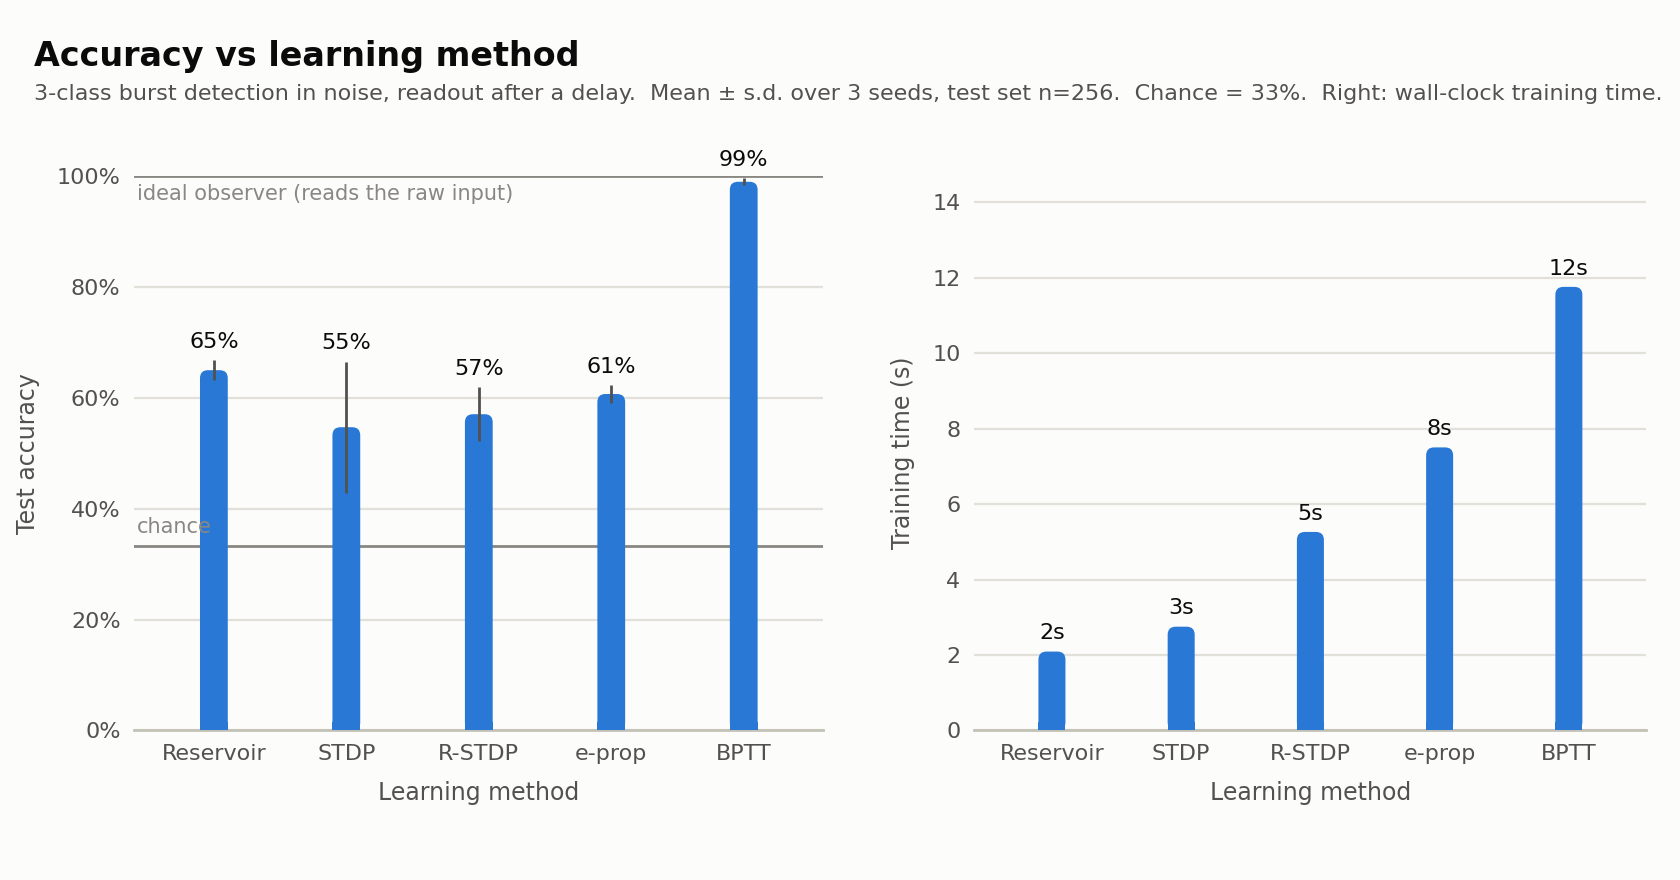

The data file committed next to this chart (first rows):
sweep, x, method, acc_mean, acc_std, n_seeds, train_seconds, rate_hz
method, reservoir, reservoir, 0.6497, 0.0185, 3, 2.09, 15.8
method, stdp, stdp, 0.5469, 0.1184, 3, 2.75, 16.33
method, rstdp, rstdp, 0.5703, 0.0489, 3, 5.26, 18.67
method, eprop, eprop, 0.6068, 0.0163, 3, 7.51, 22.6
method, bptt, bptt, 0.9896, 0.006, 3, 11.76, 24.86
